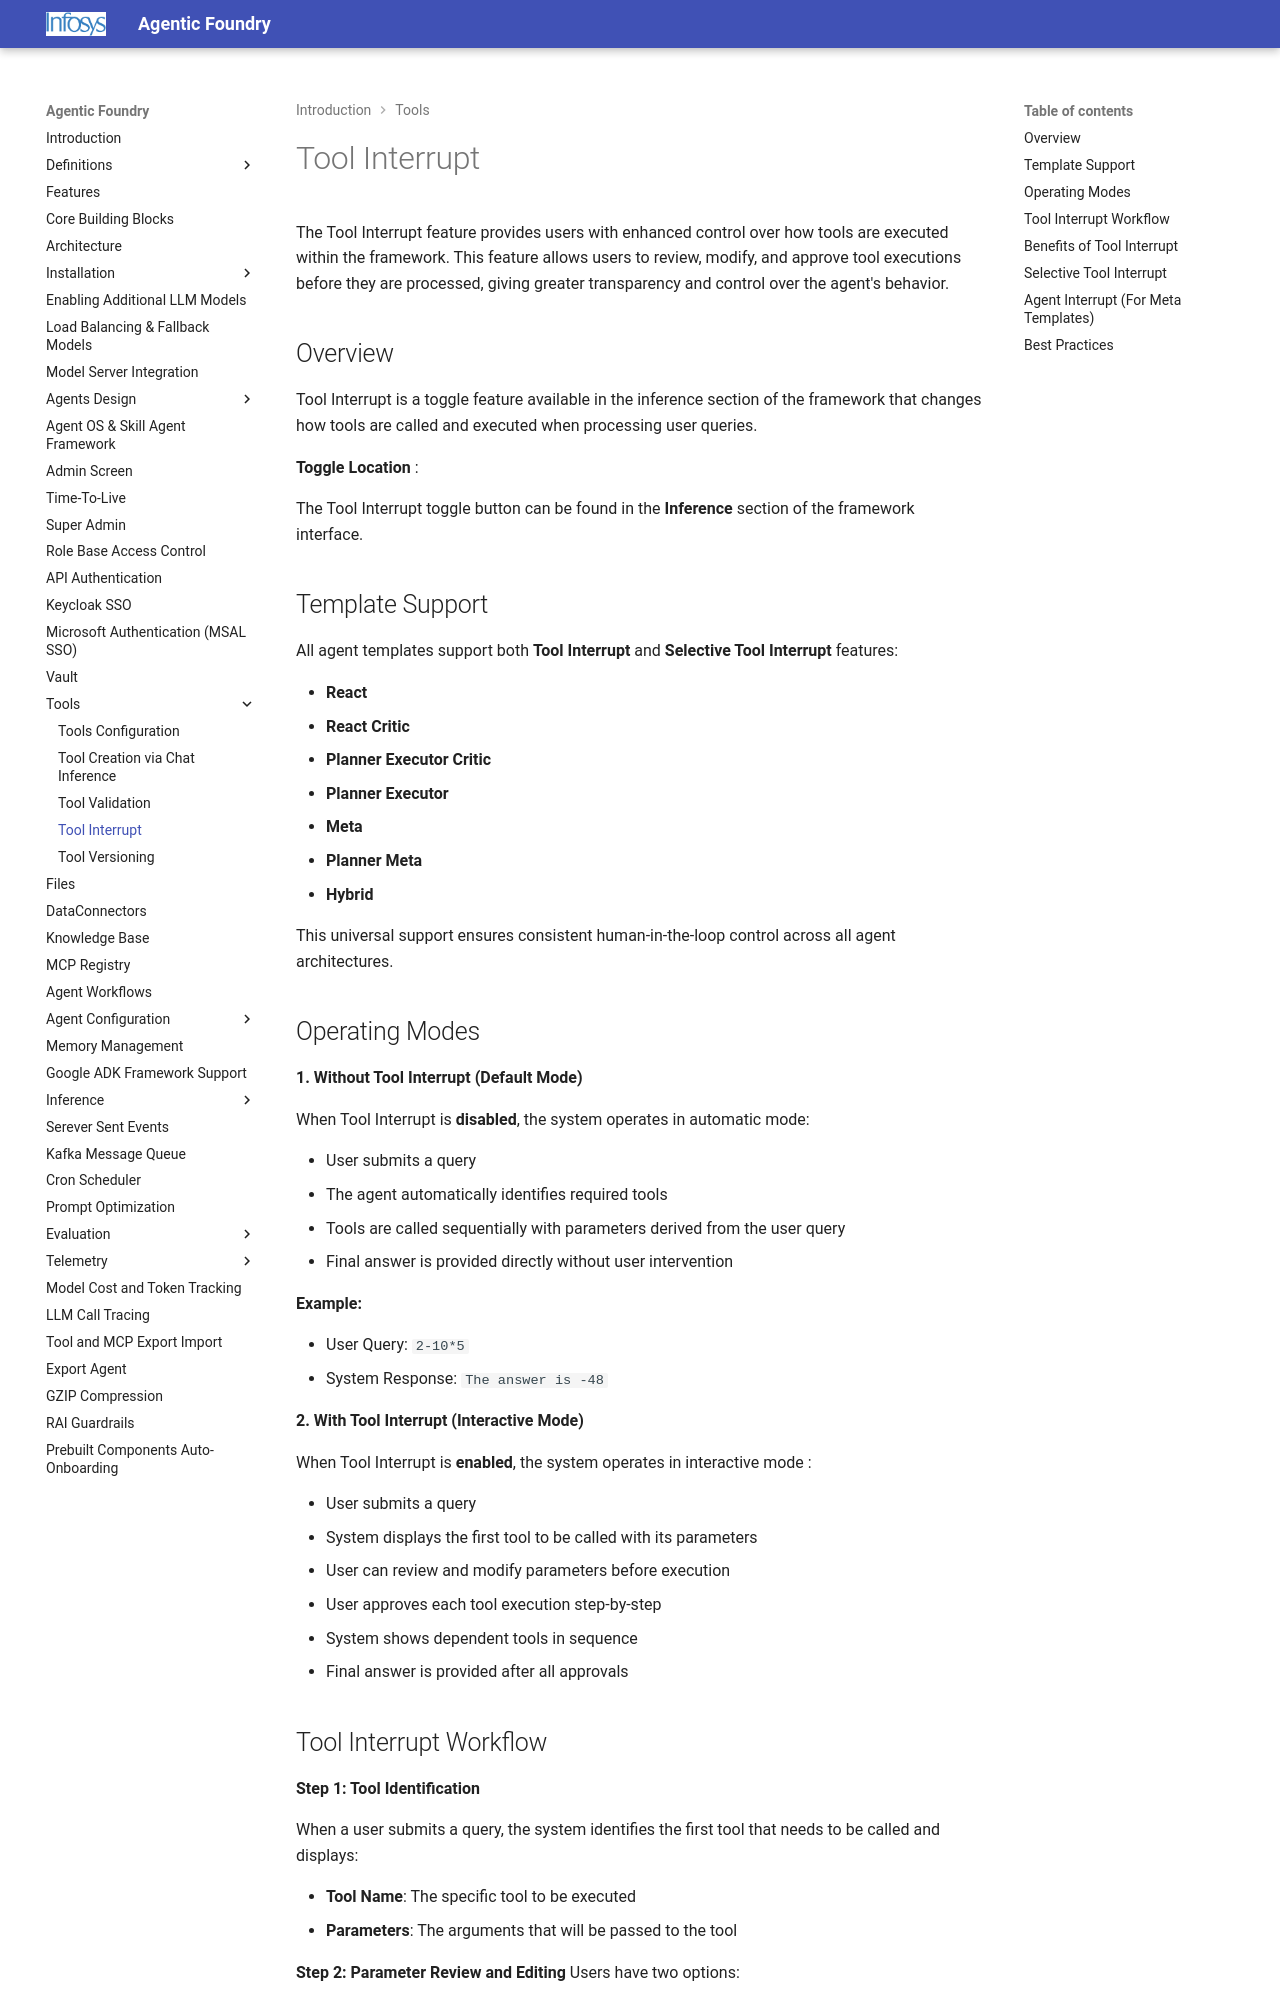

repository: Infosys/Infosys-Agentic-Foundry · page: Tool_Interrupt/index.html · generator: mkdocs

# Tool Interrupt

The Tool Interrupt feature provides users with enhanced control over how tools are executed within the framework. This feature allows users to review, modify, and approve tool executions before they are processed, giving greater transparency and control over the agent's behavior.

## Overview

Tool Interrupt is a toggle feature available in the inference section of the framework that changes how tools are called and executed when processing user queries.

**Toggle Location** :

The Tool Interrupt toggle button can be found in the **Inference** section of the framework interface.

## Template Support

All agent templates support both **Tool Interrupt** and **Selective Tool Interrupt** features:

- **React**
- **React Critic**
- **Planner Executor Critic**
- **Planner Executor**
- **Meta**
- **Planner Meta**
- **Hybrid**

This universal support ensures consistent human-in-the-loop control across all agent architectures.

## Operating Modes

**1. Without Tool Interrupt (Default Mode)**

When Tool Interrupt is **disabled**, the system operates in automatic mode:

- User submits a query
- The agent automatically identifies required tools
- Tools are called sequentially with parameters derived from the user query
- Final answer is provided directly without user intervention

**Example:**

- User Query: `2-10*5`
- System Response: `The answer is -48`

**2. With Tool Interrupt (Interactive Mode)**

When Tool Interrupt is **enabled**, the system operates in interactive mode :

- User submits a query
- System displays the first tool to be called with its parameters
- User can review and modify parameters before execution
- User approves each tool execution step-by-step
- System shows dependent tools in sequence
- Final answer is provided after all approvals
